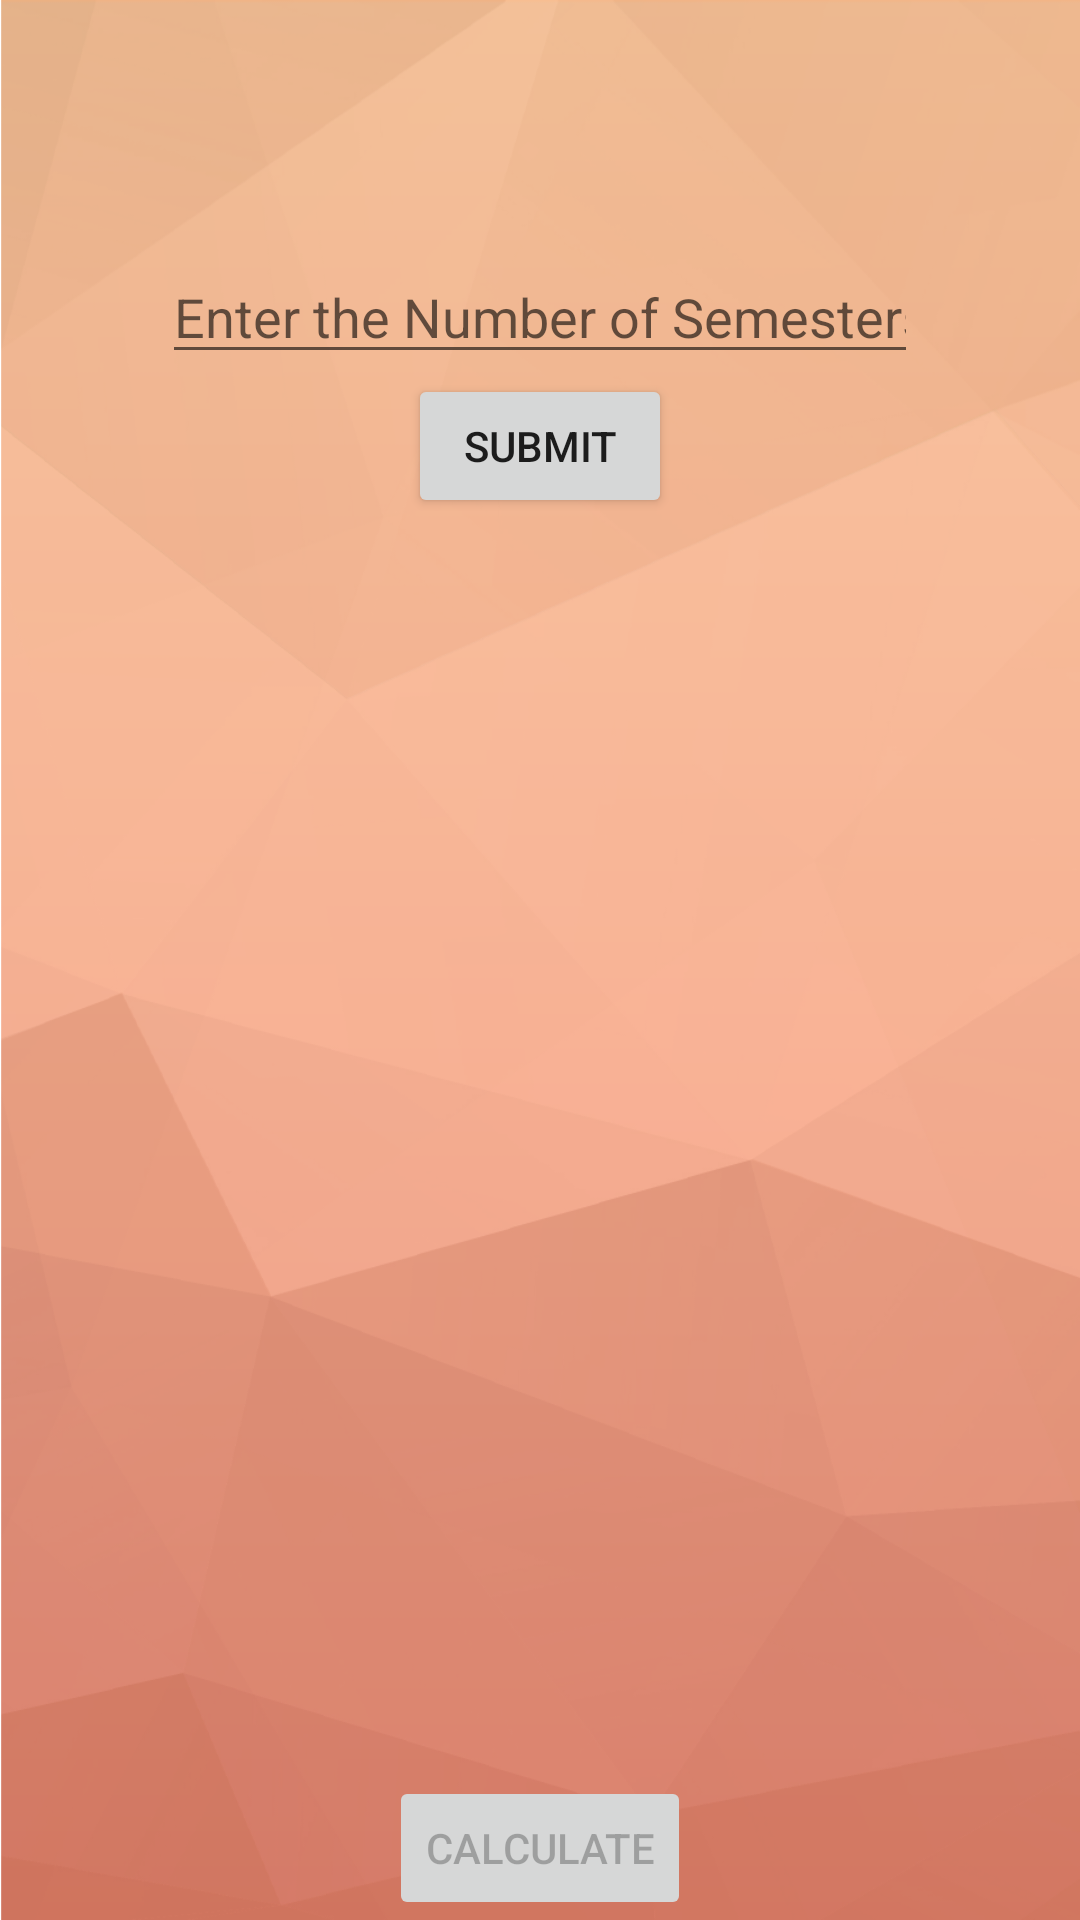

The Android layout XML behind this screen, and the referenced resources:
<!-- AndroidManifest.xml: application theme AppTheme -->
<!-- res/layout/activity_cgpa.xml -->
<?xml version="1.0" encoding="utf-8"?>
<RelativeLayout xmlns:android="http://schemas.android.com/apk/res/android"
    xmlns:tools="http://schemas.android.com/tools"
    android:layout_width="match_parent"
    android:layout_height="match_parent"
    android:background="@drawable/background"
    tools:context="innominatebit.srmite.CGPA">

    <TextView
        android:id="@+id/result"
        android:layout_width="wrap_content"
        android:layout_height="wrap_content"
        android:layout_alignParentTop="true"
        android:layout_centerHorizontal="true"
        android:layout_marginBottom="6dp"
        android:layout_marginEnd="6dp"
        android:layout_marginLeft="6dp"
        android:layout_marginRight="6dp"
        android:layout_marginStart="6dp"
        android:layout_marginTop="6dp"
        android:textColor="@color/colorAccent"
        android:textSize="23sp" />

    <TextView
        android:id="@+id/center"
        android:layout_width="wrap_content"
        android:layout_height="wrap_content"
        android:layout_below="@+id/result"
        android:layout_centerHorizontal="true" />

    <TextView
        android:id="@+id/totalcreditinfo"
        android:layout_width="wrap_content"
        android:layout_height="wrap_content"
        android:layout_alignStart="@+id/center"
        android:layout_below="@+id/center"
        android:layout_marginStart="10dp"
        android:text="Total Semester Credits"
        android:textSize="16sp"
        android:visibility="invisible" />

    <TextView
        android:id="@+id/sgpainfo"
        android:layout_width="wrap_content"
        android:layout_height="wrap_content"
        android:layout_alignEnd="@+id/center"
        android:layout_below="@+id/center"
        android:layout_marginEnd="50dp"
        android:text="SGPA"
        android:textSize="16sp"
        android:visibility="invisible" />

    <ScrollView
        android:layout_width="match_parent"
        android:layout_height="match_parent"
        android:layout_above="@+id/calculate"
        android:layout_alignParentStart="true"
        android:layout_below="@+id/totalcreditinfo">

        <LinearLayout
            android:layout_width="match_parent"
            android:layout_height="wrap_content"
            android:orientation="vertical">

            <LinearLayout
                android:id="@+id/gpadata"
                android:layout_width="match_parent"
                android:layout_height="match_parent"
                android:gravity="center_horizontal|center"
                android:orientation="vertical">

                <LinearLayout
                    android:layout_width="match_parent"
                    android:layout_height="match_parent"
                    android:gravity="center_horizontal|center"
                    android:orientation="vertical">

                    <EditText
                        android:id="@+id/numberodsems"
                        android:layout_width="wrap_content"
                        android:layout_height="wrap_content"
                        android:ems="12"
                        android:gravity="center_horizontal|center"
                        android:hint="Enter the Number of Semesters"
                        android:inputType="number"
                        android:textColor="@android:color/white" />

                    <Button
                        android:id="@+id/submit"
                        android:layout_width="wrap_content"
                        android:layout_height="wrap_content"
                        android:text="Submit" />

                </LinearLayout>
            </LinearLayout>
        </LinearLayout>
    </ScrollView>

    <Button
        android:id="@+id/calculate"
        android:layout_width="wrap_content"
        android:layout_height="wrap_content"
        android:layout_alignParentBottom="true"
        android:layout_centerHorizontal="true"
        android:enabled="false"
        android:text="Calculate" />

</RelativeLayout>
<!-- resources referenced by this layout -->
<resources>
  <color name="colorAccent">#a25c41</color>
  <!-- drawable background: png bitmap (drawable-hdpi, 54327 bytes) -->
  <style name="AppTheme" parent="Theme.AppCompat.Light.DarkActionBar">
          
          <item name="colorPrimary">@color/colorPrimary</item>
          <item name="colorPrimaryDark">@color/colorPrimaryDark</item>
          <item name="colorAccent">@color/colorAccent</item>
      </style>
  <color name="colorPrimary">#eb825a</color>
  <color name="colorPrimaryDark">#c16d4e</color>
</resources>
